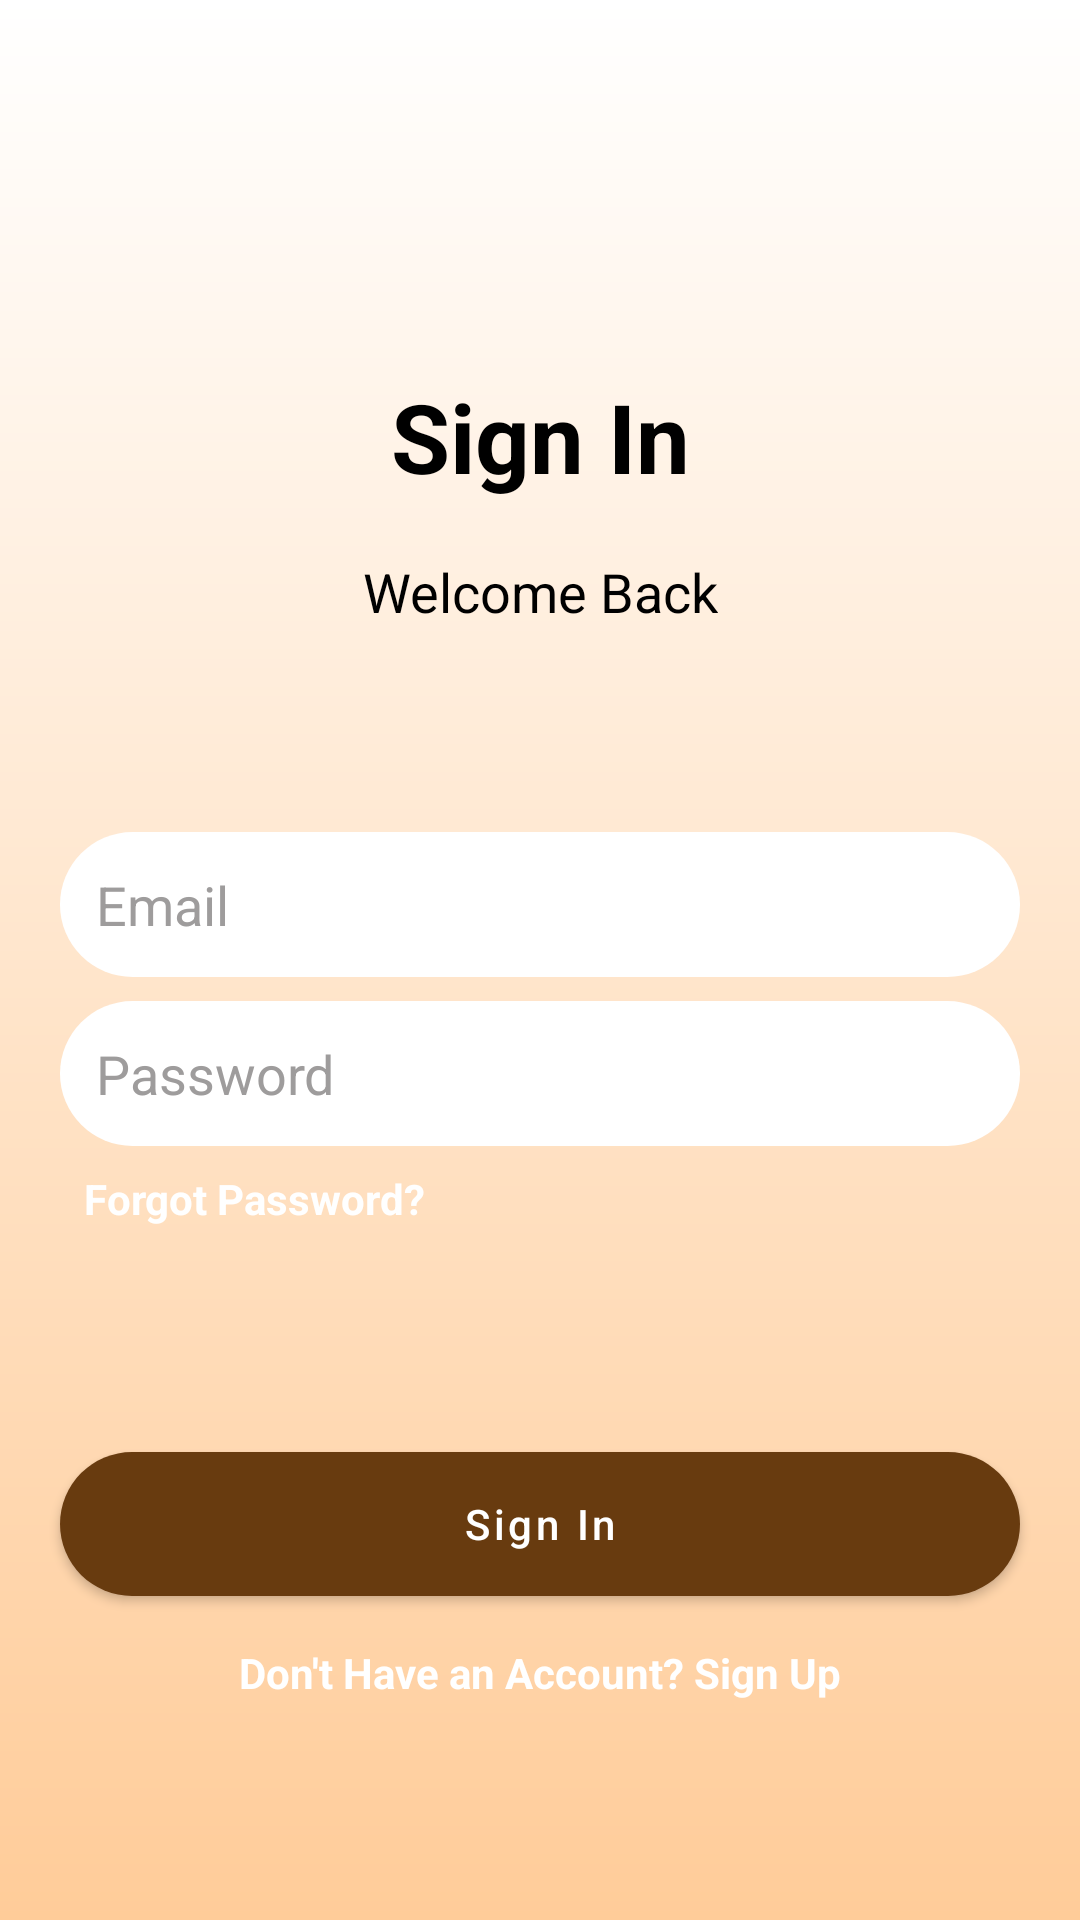

Here is an Android app screen rendered from its layout file. Give the layout XML and the strings, colors and styles it references.
<!-- AndroidManifest.xml: application theme Theme.EcommerceApp -->
<!-- res/layout/activity_login.xml -->
<?xml version="1.0" encoding="utf-8"?>
<androidx.constraintlayout.widget.ConstraintLayout xmlns:android="http://schemas.android.com/apk/res/android"
    xmlns:app="http://schemas.android.com/apk/res-auto"
    xmlns:tools="http://schemas.android.com/tools"
    android:layout_width="match_parent"
    android:layout_height="match_parent"
    android:background="@drawable/main_bg"
    tools:context=".LoginActivity">

    <ImageButton
        android:id="@+id/sign_in_close"
        android:layout_width="wrap_content"
        android:layout_height="wrap_content"
        android:background="@android:color/transparent"
        android:padding="16dp"
        android:src="@drawable/ic_launcher_background"
        android:visibility="gone"
        app:layout_constraintEnd_toEndOf="parent"
        app:layout_constraintTop_toTopOf="parent" />


    <TextView
        android:id="@+id/txtSignIn"
        android:layout_width="wrap_content"
        android:layout_height="wrap_content"
        android:layout_marginStart="8dp"
        android:layout_marginTop="124dp"
        android:layout_marginEnd="8dp"
        android:layout_marginBottom="8dp"
        android:gravity="center"
        android:text="Sign In"
        android:textColor="@color/black"
        android:textSize="32dp"
        android:textStyle="bold"
        app:layout_constraintEnd_toEndOf="parent"
        app:layout_constraintStart_toStartOf="parent"
        app:layout_constraintTop_toTopOf="parent" />

    <TextView
        android:id="@+id/txtDetail"
        android:layout_width="wrap_content"
        android:layout_height="wrap_content"
        android:layout_marginStart="8dp"
        android:layout_marginTop="18dp"
        android:layout_marginEnd="8dp"
        android:gravity="center"
        android:text="Welcome Back"
        android:textAlignment="center"
        android:textColor="@color/black"
        android:textSize="18dp"
        app:layout_constraintEnd_toEndOf="parent"
        app:layout_constraintStart_toStartOf="parent"
        app:layout_constraintTop_toBottomOf="@+id/txtSignIn" />

    <com.google.android.material.textfield.TextInputEditText
        android:id="@+id/sign_in_email"
        android:layout_width="0dp"
        android:layout_height="wrap_content"
        android:layout_marginStart="20dp"
        android:layout_marginTop="68dp"
        android:layout_marginEnd="20dp"
        android:background="@drawable/filled_button"
        android:backgroundTint="@color/white"
        android:padding="12dp"
        android:ems="10"
        android:textColor="@color/black"
        android:textColorHint="#9E9C9C"
        android:hint="Email"
        android:inputType="textEmailAddress"
        app:layout_constraintEnd_toEndOf="parent"
        app:layout_constraintStart_toStartOf="parent"
        app:layout_constraintTop_toBottomOf="@+id/txtDetail" />


    <com.google.android.material.textfield.TextInputEditText
        android:id="@+id/sign_in_password"
        android:layout_width="0dp"
        android:layout_height="wrap_content"
        android:layout_marginStart="20dp"
        android:layout_marginTop="8dp"
        android:layout_marginEnd="20dp"
        android:textColor="@color/black"
        android:background="@drawable/filled_button"
        android:backgroundTint="@color/white"
        android:ems="10"
        android:hint="Password"
        android:inputType="textPassword"
        android:padding="12dp"
        android:textColorHint="#9E9C9C"
        app:layout_constraintEnd_toEndOf="parent"
        app:layout_constraintHorizontal_bias="0.0"
        app:layout_constraintStart_toStartOf="parent"
        app:layout_constraintTop_toBottomOf="@+id/sign_in_email" />

    <com.google.android.material.button.MaterialButton
        android:id="@+id/btn_sign_in"
        android:layout_width="match_parent"
        android:layout_height="wrap_content"
        android:layout_marginStart="20dp"
        android:layout_marginTop="75dp"
        android:layout_marginEnd="20dp"

        android:background="@drawable/filled_button"
        android:padding="8dp"
        android:text="Sign In"
        android:textAllCaps="false"
        android:textColor="@color/white"
        app:backgroundTint="@color/brown"
        app:layout_constraintEnd_toEndOf="parent"
        app:layout_constraintStart_toStartOf="parent"
        app:layout_constraintTop_toBottomOf="@+id/sign_in_forgot" />

    <TextView
        android:id="@+id/sign_in_forgot"
        android:layout_width="wrap_content"
        android:layout_height="wrap_content"
        android:layout_margin="8dp"
        android:text="Forgot Password?"
        android:textColor="@color/white"
        android:textStyle="bold"
        app:layout_constraintStart_toStartOf="@+id/sign_in_password"
        app:layout_constraintTop_toBottomOf="@+id/sign_in_password" />

    <TextView
        android:id="@+id/textView2"
        android:layout_width="wrap_content"
        android:layout_height="wrap_content"
        android:text="or"
        android:textColor="@color/white"
        android:visibility="gone"
        app:layout_constraintBottom_toBottomOf="parent"
        app:layout_constraintEnd_toEndOf="parent"
        app:layout_constraintStart_toStartOf="parent"
        app:layout_constraintTop_toBottomOf="@+id/btn_sign_in" />

    <TextView
        android:id="@+id/sign_in_dont_have"
        android:layout_width="wrap_content"
        android:layout_height="wrap_content"
        android:layout_marginStart="8dp"
        android:layout_marginTop="16dp"
        android:layout_marginEnd="8dp"
        android:layout_marginBottom="24dp"
        android:text="Don't Have an Account? Sign Up"
        android:textColor="@color/white"
        android:textStyle="bold"
        app:layout_constraintEnd_toEndOf="parent"
        app:layout_constraintStart_toStartOf="parent"
        app:layout_constraintTop_toBottomOf="@+id/btn_sign_in" />

</androidx.constraintlayout.widget.ConstraintLayout>
<!-- resources referenced by this layout -->
<resources>
  <color name="black">#FF000000</color>
  <color name="brown">#683B0F</color>
  <color name="white">#FFFFFFFF</color>
  <!-- drawable filled_button (drawable) -->
  <?xml version="1.0" encoding="utf-8"?>
  <shape xmlns:android="http://schemas.android.com/apk/res/android">
      <solid android:color="@color/purple_200" />
      <corners android:radius="40dp" />
  </shape>
  <!-- drawable main_bg (drawable) -->
  <?xml version="1.0" encoding="utf-8"?>
  <shape xmlns:android="http://schemas.android.com/apk/res/android">
      <gradient
          android:angle="-90"
          android:endColor="#FFCC99"
          android:startColor="@color/white" />
  </shape>
  <style name="Theme.EcommerceApp" parent="Theme.MaterialComponents.DayNight.NoActionBar">
          
          <item name="colorPrimary">@color/grey</item>
          <item name="colorPrimaryVariant">@color/grey</item>
          <item name="colorOnPrimary">@color/white</item>
          
          <item name="colorSecondary">@color/teal_200</item>
          <item name="colorSecondaryVariant">@color/teal_700</item>
          <item name="colorOnSecondary">@color/black</item>
          
          <item name="android:statusBarColor">?attr/colorPrimaryVariant</item>
          
      </style>
  <color name="purple_200">#FFBB86FC</color>
  <color name="grey">#D9D9D9</color>
  <color name="teal_200">#FF03DAC5</color>
  <color name="teal_700">#FF018786</color>
</resources>
